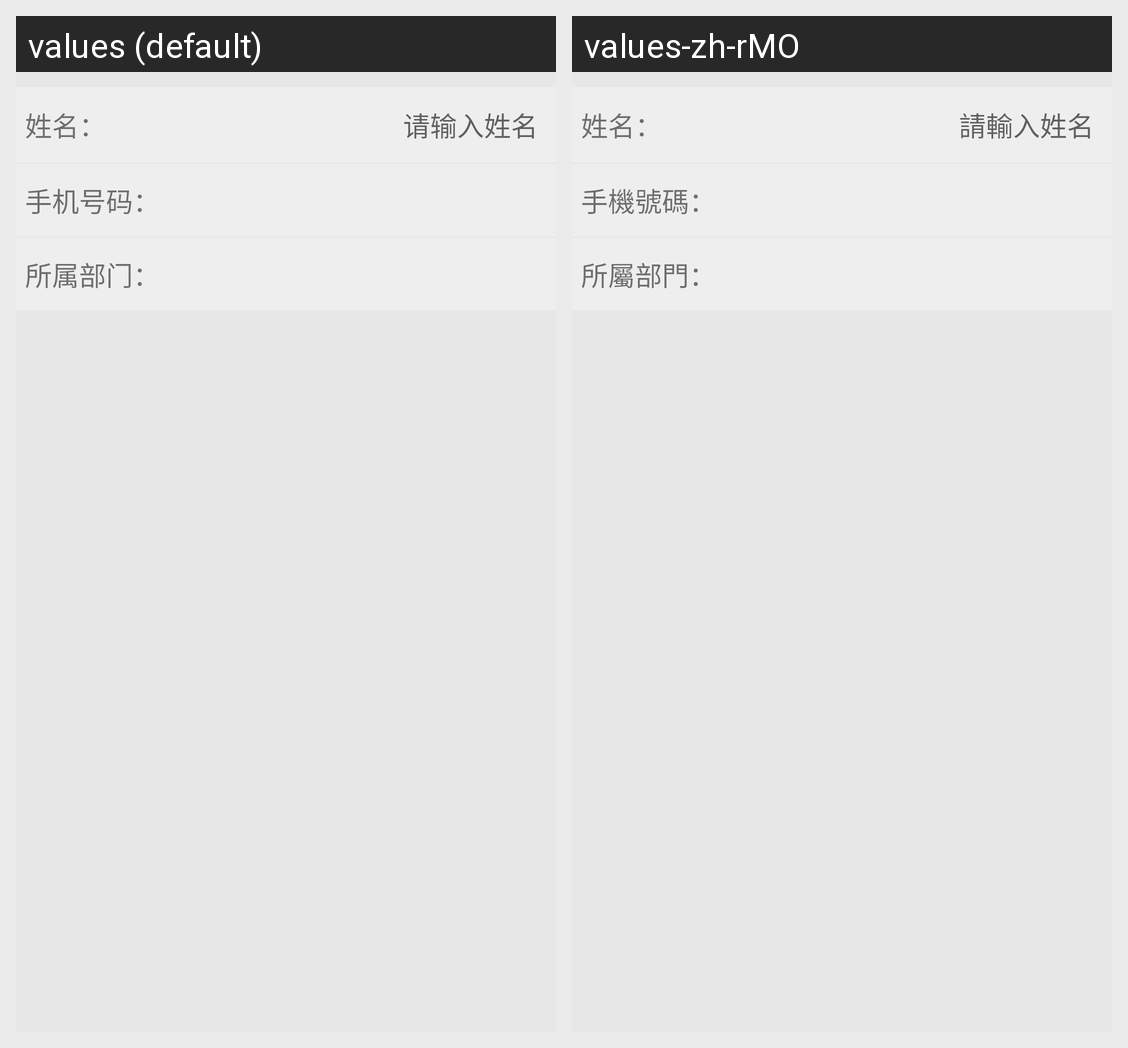

The same Android screen rendered under two of its app's locales, left to right. List the strings drawn on it with the default value and each locale's translation.
Android screen res/layout/activity_myinformation.xml rendered under 2 locales, left to right: values (default), values-zh-rMO. Device: Nexus 5 (rendered at 1080×1920; each locale shown at half size, 540×960, under a caption strip naming it); theme AppTheme.
Strings drawn on this screen, with the default value and each locale's value (text and hints the layout hard-codes, and strings that could not be matched under every locale, appear in the picture but are not listed):

information_name
  values: 姓名：
  values-zh-rMO: 姓名：

hint_name
  values: 请输入姓名
  values-zh-rMO: 請輸入姓名

information_phone
  values: 手机号码：
  values-zh-rMO: 手機號碼：

information_department
  values: 所属部门：
  values-zh-rMO: 所屬部門：
